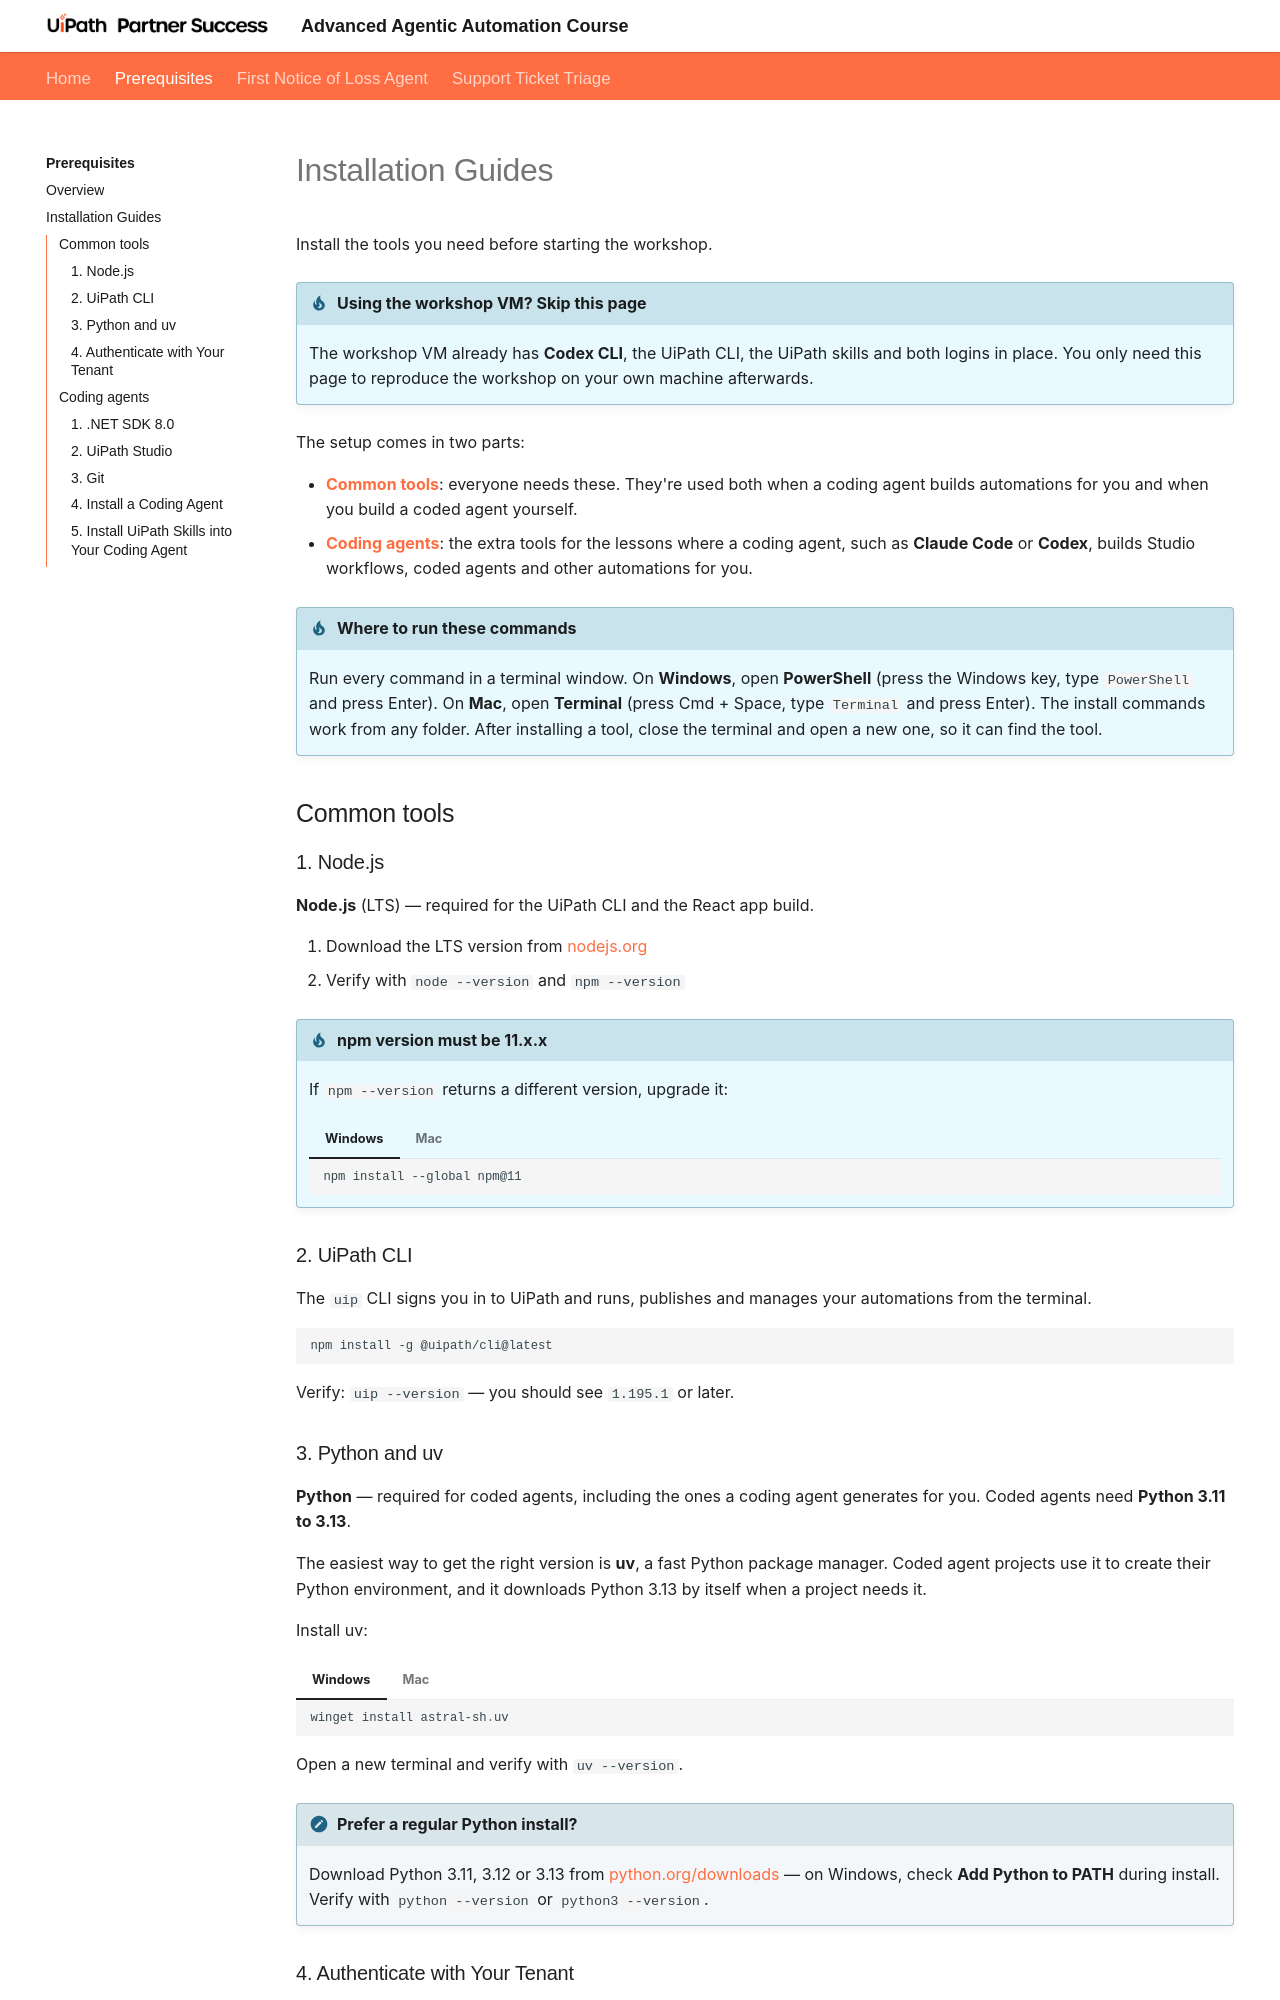

repository: UiPath-Technical-Partner-Success/AgenticAdvancedWorkshop · page: prerequisites/installation-guides/index.html · generator: mkdocs

# Installation Guides

Install the tools you need before starting the workshop.

!!! tip "Using the workshop VM? Skip this page"
    The workshop VM already has **Codex CLI**, the UiPath CLI, the UiPath skills and both logins in
    place. You only need this page to reproduce the workshop on your own machine afterwards.

The setup comes in two parts:

- **[Common tools](#common-tools)**: everyone needs these. They're used both when a coding agent builds
  automations for you and when you build a coded agent yourself.
- **[Coding agents](#coding-agents)**: the extra tools for the lessons where a coding agent, such as
  **Claude Code** or **Codex**, builds Studio workflows, coded agents and other automations for you.

!!! tip "Where to run these commands"
    Run every command in a terminal window. On **Windows**, open **PowerShell** (press the Windows key,
    type `PowerShell` and press Enter). On **Mac**, open **Terminal** (press Cmd + Space, type
    `Terminal` and press Enter). The install commands work from any folder. After installing a tool,
    close the terminal and open a new one, so it can find the tool.

## Common tools

### 1. Node.js

**Node.js** (LTS) — required for the UiPath CLI and the React app build.

1. Download the LTS version from [nodejs.org](https://nodejs.org)
2. Verify with `node --version` and `npm --version`

!!! tip "npm version must be 11.x.x"
    If `npm --version` returns a different version, upgrade it:

    === "Windows"

        ```bash
        npm install --global npm@11
        ```

    === "Mac"

        ```bash
        npm install -g npm@11
        ```

### 2. UiPath CLI

The `uip` CLI signs you in to UiPath and runs, publishes and manages your automations from the terminal.

```bash
npm install -g @uipath/cli@latest
```

Verify: `uip --version` — you should see `1.195.1` or later.

### 3. Python and uv

**Python** — required for coded agents, including the ones a coding agent generates for you. Coded
agents need **Python 3.11 to 3.13**.

The easiest way to get the right version is **uv**, a fast Python package manager. Coded agent
projects use it to create their Python environment, and it downloads Python 3.13 by itself when a
project needs it.

Install uv:

=== "Windows"

    ```powershell
    winget install astral-sh.uv
    ```

=== "Mac"

    ```bash
    curl -LsSf https://astral.sh/uv/install.sh | sh
    ```

Open a new terminal and verify with `uv --version`.

!!! note "Prefer a regular Python install?"
    Download Python 3.11, 3.12 or 3.13 from [python.org/downloads](https://www.python.org/downloads/) —
    on Windows, check **Add Python to PATH** during install. Verify with `python --version` or
    `python3 --version`.
